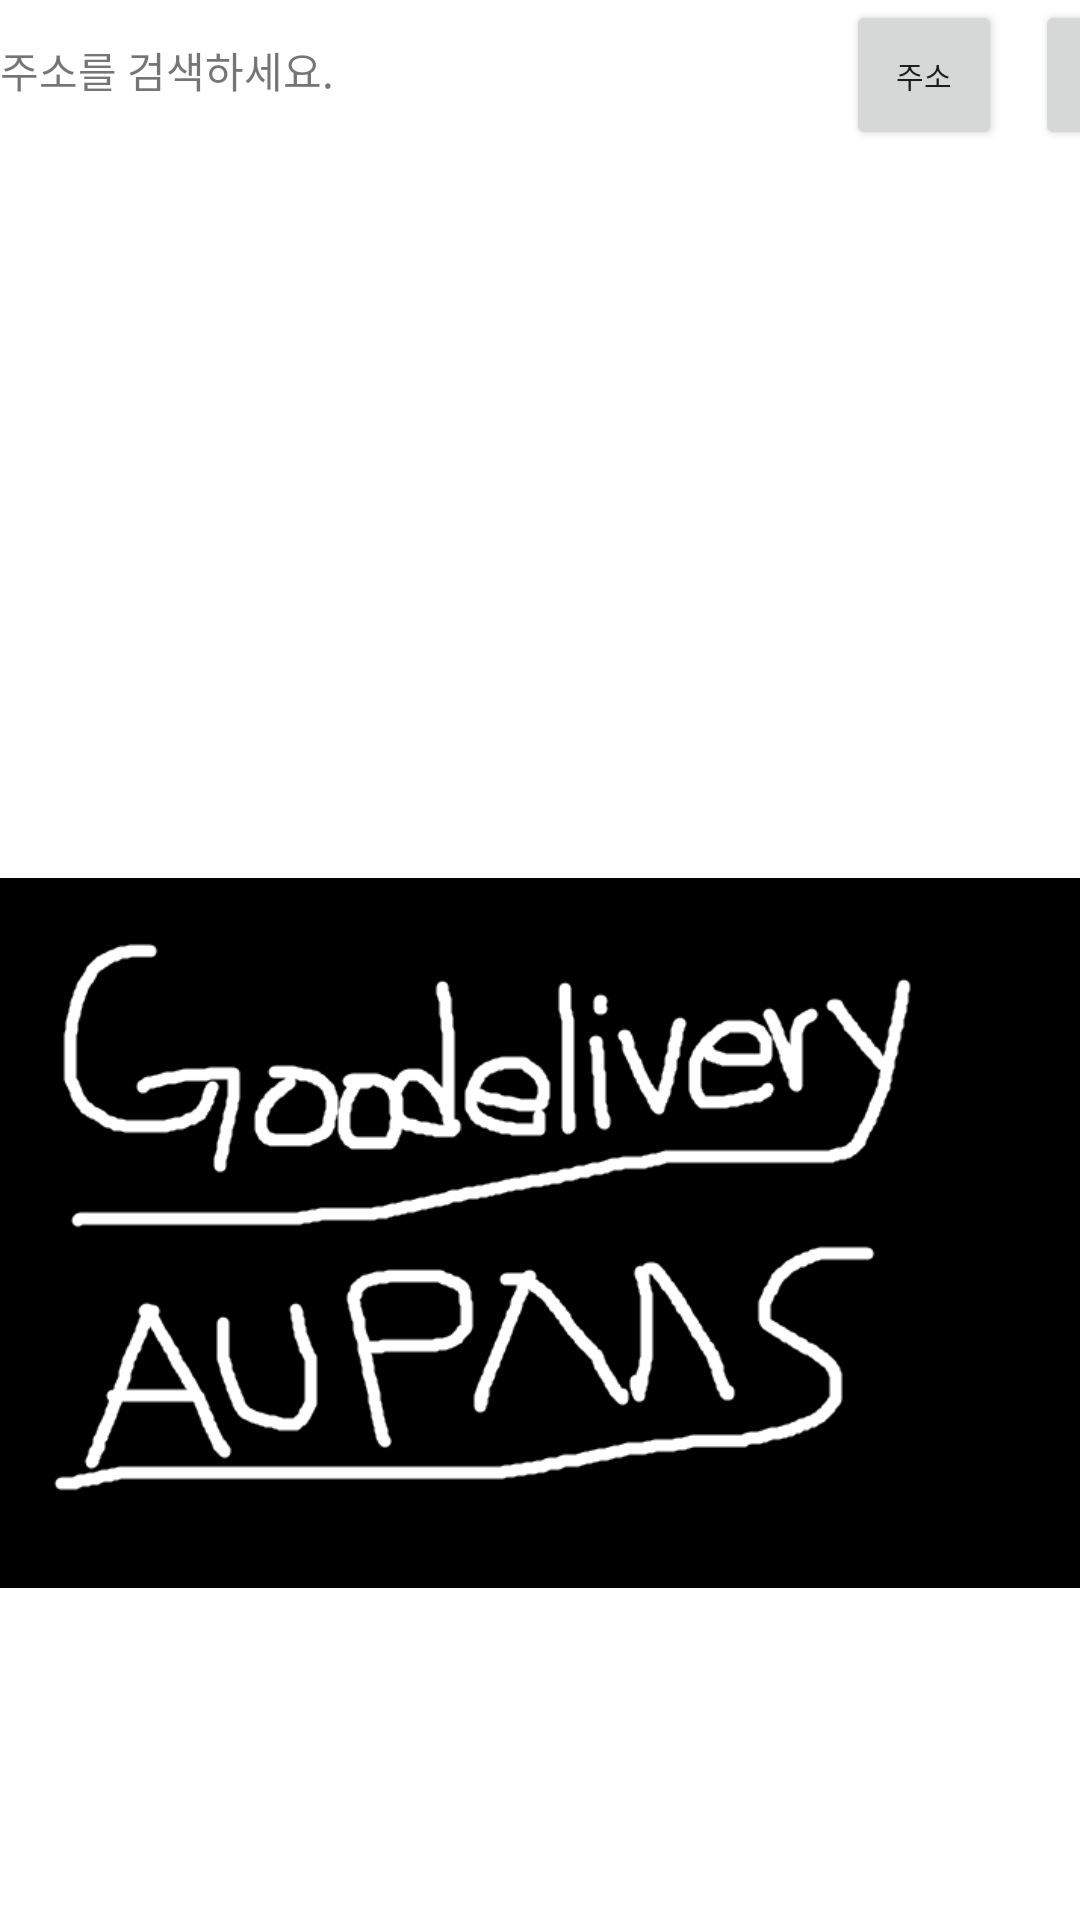

Reconstruct the res/layout file that produces this screen, plus the resources it refers to.
<!-- AndroidManifest.xml: application theme Theme.MyGooDelivery -->
<!-- res/layout/activity_main.xml -->
<?xml version="1.0" encoding="utf-8"?>
<androidx.constraintlayout.widget.ConstraintLayout xmlns:android="http://schemas.android.com/apk/res/android"
    xmlns:app="http://schemas.android.com/apk/res-auto"
    xmlns:tools="http://schemas.android.com/tools"
    android:layout_width="match_parent"
    android:layout_height="match_parent"
    android:background="#FFFFFF"
    tools:context=".MainActivity">


    <LinearLayout
        android:id="@+id/linearLayout"
        android:layout_width="408dp"
        android:layout_height="62dp"
        android:layout_marginBottom="600dp"
        android:orientation="horizontal"
        app:layout_constraintBottom_toBottomOf="parent"
        app:layout_constraintEnd_toEndOf="parent"
        app:layout_constraintHorizontal_bias="0.0"
        app:layout_constraintStart_toStartOf="parent"
        app:layout_constraintTop_toTopOf="parent"
        app:layout_constraintVertical_bias="0.0">

        <TextView
            android:id="@+id/textView"
            android:layout_width="282dp"
            android:layout_height="34dp"
            android:text="주소를 검색하세요." />

        <Button
            android:id="@+id/button"
            android:layout_width="100dp"
            android:layout_height="match_parent"
            android:layout_marginEnd="11dp"
            android:layout_marginRight="11dp"
            android:layout_marginBottom="12dp"
            android:layout_weight="1"
            android:textSize="10dp"
            android:text="주소" />

        <Button
            android:id="@+id/btnConnect"
            android:layout_width="100dp"
            android:layout_height="match_parent"
            android:layout_marginEnd="11dp"
            android:layout_marginRight="11dp"
            android:layout_marginBottom="12dp"
            android:layout_weight="1"
            android:textSize="10dp"
            android:text="연결" />
    </LinearLayout>

    <androidx.viewpager.widget.ViewPager
        android:id="@+id/viewpager"
        android:layout_width="411dp"
        android:layout_height="211dp"
        android:layout_marginBottom="451dp"
        app:layout_constraintBottom_toBottomOf="parent"
        app:layout_constraintEnd_toEndOf="parent"
        app:layout_constraintHorizontal_bias="0.0"
        app:layout_constraintStart_toStartOf="parent"
        app:layout_constraintTop_toBottomOf="@+id/linearLayout" />

    <GridView
        android:id="@+id/gridview"
        android:layout_width="match_parent"
        android:layout_height="wrap_content"
        android:layout_marginTop="40dp"
        android:numColumns="3"
        app:layout_constraintTop_toBottomOf="@id/viewpager" />

    <ImageView
        android:id="@+id/imageView2"
        android:layout_width="match_parent"
        android:layout_height="280dp"
        android:src="@drawable/aupms"
        app:layout_constraintTop_toBottomOf="@id/gridview" />


</androidx.constraintlayout.widget.ConstraintLayout>
<!-- resources referenced by this layout -->
<resources>
  <!-- drawable aupms: png bitmap (drawable-v24, 17108 bytes) -->
  <style name="Theme.MyGooDelivery" parent="Theme.MaterialComponents.DayNight.NoActionBar">
          
          <item name="colorPrimary">@color/purple_500</item>
          <item name="colorPrimaryVariant">@color/purple_700</item>
          <item name="colorOnPrimary">@color/white</item>
          
          <item name="colorSecondary">@color/teal_200</item>
          <item name="colorSecondaryVariant">@color/teal_700</item>
          <item name="colorOnSecondary">@color/black</item>
          
          <item name="android:statusBarColor" tools:targetApi="l">?attr/colorPrimaryVariant</item>
          
          <item name="windowActionBar">true</item>
      </style>
  <!-- not gathered from this repository: default colours our renderer supplied (Android Studio template values) -->
  <color name="purple_500">#FF6200EE</color>
  <color name="purple_700">#FF3700B3</color>
  <color name="teal_200">#FF03DAC5</color>
  <color name="teal_700">#FF018786</color>
  <color name="black">#FF000000</color>
  <color name="white">#FFFFFFFF</color>
</resources>
